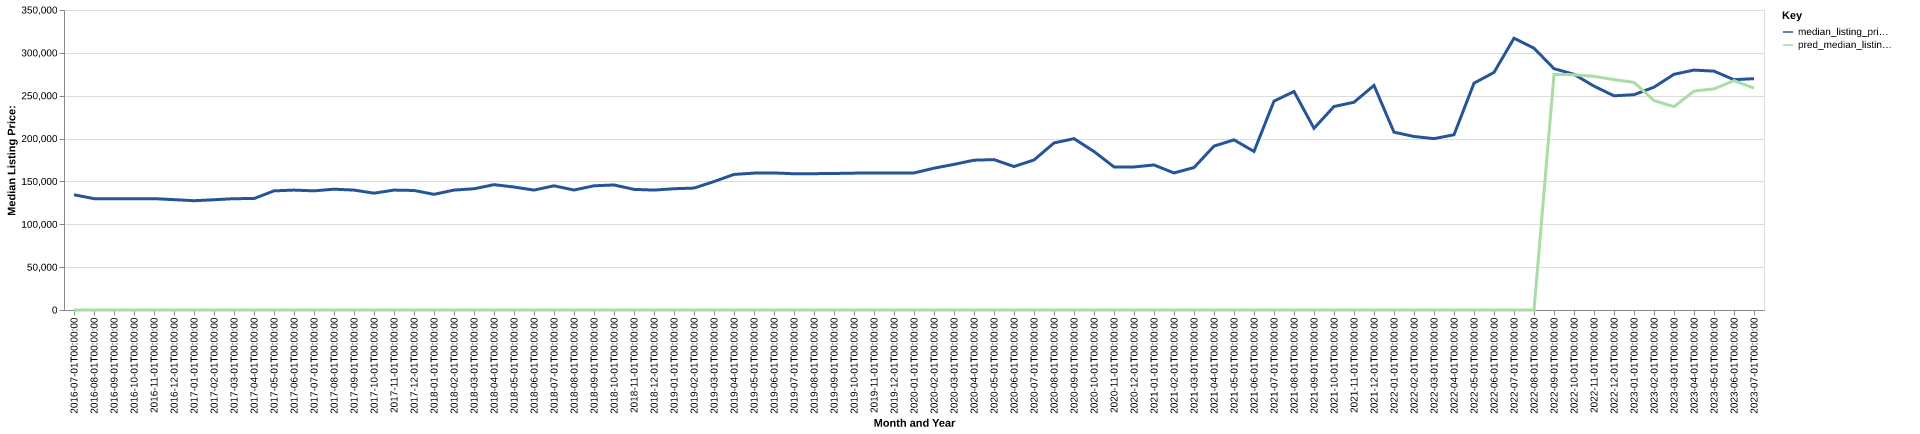

The file beside this chart, header and first rows:
date, time_idx, median_listing_price, thirty_year_interest_rate_five, month, county_name, active_listing_count, median_days_on_market, pred_median_listing_price, month_year
2016-07-01, 0, 134450, 3.72, 7, West Plains, MO, 381.0, 96.0, 0, Jul-2016
2016-08-01, 1, 129900, 3.73, 8, West Plains, MO, 367.0, 96.0, 0, Aug-2016
2016-09-01, 2, 129900, 3.66, 9, West Plains, MO, 377.0, 99.0, 0, Sep-2016
2016-10-01, 3, 129900, 3.64, 10, West Plains, MO, 369.0, 99.0, 0, Oct-2016
2016-11-01, 4, 129900, 3.66, 11, West Plains, MO, 375.0, 103.0, 0, Nov-2016
2016-12-01, 5, 128750, 3.48, 12, West Plains, MO, 369.0, 115.0, 0, Dec-2016
2017-01-01, 6, 127500, 3.45, 1, West Plains, MO, 342.0, 132.0, 0, Jan-2017
2017-02-01, 7, 128625, 3.5, 2, West Plains, MO, 337.0, 124.0, 0, Feb-2017
2017-03-01, 8, 129900, 3.52, 3, West Plains, MO, 343.0, 122.0, 0, Mar-2017
2017-04-01, 9, 130000, 4.03, 4, West Plains, MO, 339.0, 89.0, 0, Apr-2017
2017-05-01, 10, 139000, 4.32, 5, West Plains, MO, 333.0, 93.0, 0, May-2017
2017-06-01, 11, 139900, 4.2, 6, West Plains, MO, 332.0, 102.0, 0, Jun-2017
2017-07-01, 12, 139000, 4.19, 7, West Plains, MO, 341.0, 98.0, 0, Jul-2017
2017-08-01, 13, 140950, 4.3, 8, West Plains, MO, 338.0, 102.0, 0, Aug-2017
2017-09-01, 14, 139900, 4.1, 9, West Plains, MO, 337.0, 103.0, 0, Sep-2017
2017-10-01, 15, 136300, 4.05, 10, West Plains, MO, 352.0, 107.0, 0, Oct-2017
2017-11-01, 16, 139900, 3.94, 11, West Plains, MO, 337.0, 119.0, 0, Nov-2017
2017-12-01, 17, 139450, 4.03, 12, West Plains, MO, 319.0, 124.0, 0, Dec-2017
2018-01-01, 18, 134950, 3.93, 1, West Plains, MO, 305.0, 128.0, 0, Jan-2018
2018-02-01, 19, 139900, 3.83, 2, West Plains, MO, 304.0, 131.0, 0, Feb-2018
2018-03-01, 20, 141450, 3.94, 3, West Plains, MO, 294.0, 128.0, 0, Mar-2018
2018-04-01, 21, 146225, 3.95, 4, West Plains, MO, 293.0, 115.0, 0, Apr-2018
2018-05-01, 22, 143475, 3.99, 5, West Plains, MO, 283.0, 101.0, 0, May-2018
2018-06-01, 23, 139900, 4.15, 6, West Plains, MO, 282.0, 90.0, 0, Jun-2018
2018-07-01, 24, 144900, 4.4, 7, West Plains, MO, 283.0, 91.0, 0, Jul-2018
2018-08-01, 25, 139974, 4.46, 8, West Plains, MO, 283.0, 95.0, 0, Aug-2018
2018-09-01, 26, 144900, 4.58, 9, West Plains, MO, 292.0, 93.0, 0, Sep-2018
2018-10-01, 27, 145875, 4.66, 10, West Plains, MO, 283.0, 92.0, 0, Oct-2018
2018-11-01, 28, 140725, 4.62, 11, West Plains, MO, 278.0, 96.0, 0, Nov-2018
2018-12-01, 29, 139900, 4.54, 12, West Plains, MO, 256.0, 115.0, 0, Dec-2018
2019-01-01, 30, 141475, 4.6, 1, West Plains, MO, 243.0, 120.0, 0, Jan-2019
2019-02-01, 31, 142250, 4.72, 2, West Plains, MO, 249.0, 122.0, 0, Feb-2019
2019-03-01, 32, 149850, 4.9, 3, West Plains, MO, 244.0, 122.0, 0, Mar-2019
2019-04-01, 33, 158175, 4.94, 4, West Plains, MO, 238.0, 109.0, 0, Apr-2019
2019-05-01, 34, 159687, 4.75, 5, West Plains, MO, 248.0, 97.0, 0, May-2019
2019-06-01, 35, 159900, 4.51, 6, West Plains, MO, 260.0, 86.0, 0, Jun-2019
2019-07-01, 36, 158950, 4.41, 7, West Plains, MO, 262.0, 88.0, 0, Jul-2019
2019-08-01, 37, 159050, 4.41, 8, West Plains, MO, 259.0, 88.0, 0, Aug-2019
2019-09-01, 38, 159275, 4.2, 9, West Plains, MO, 261.0, 84.0, 0, Sep-2019
2019-10-01, 39, 159675, 4.14, 10, West Plains, MO, 256.0, 84.0, 0, Oct-2019
2019-11-01, 40, 159900, 3.84, 11, West Plains, MO, 249.0, 88.0, 0, Nov-2019
2019-12-01, 41, 159900, 3.81, 12, West Plains, MO, 238.0, 102.0, 0, Dec-2019
2020-01-01, 42, 159900, 3.75, 1, West Plains, MO, 231.0, 113.0, 0, Jan-2020
2020-02-01, 43, 165450, 3.73, 2, West Plains, MO, 225.0, 121.0, 0, Feb-2020
2020-03-01, 44, 169900, 3.78, 3, West Plains, MO, 232.0, 122.0, 0, Mar-2020
2020-04-01, 45, 174788, 3.75, 4, West Plains, MO, 227.0, 98.0, 0, Apr-2020
2020-05-01, 46, 175450, 3.74, 5, West Plains, MO, 217.0, 99.0, 0, May-2020
2020-06-01, 47, 167400, 3.72, 6, West Plains, MO, 213.0, 102.0, 0, Jun-2020
2020-07-01, 48, 175000, 3.49, 7, West Plains, MO, 194.0, 99.0, 0, Jul-2020
2020-08-01, 49, 194900, 3.65, 8, West Plains, MO, 177.0, 84.0, 0, Aug-2020
2020-09-01, 50, 199900, 3.33, 9, West Plains, MO, 144.0, 75.0, 0, Sep-2020
2020-10-01, 51, 184900, 3.28, 10, West Plains, MO, 138.0, 69.0, 0, Oct-2020
2020-11-01, 52, 166950, 3.21, 11, West Plains, MO, 146.0, 57.0, 0, Nov-2020
2020-12-01, 53, 166900, 3.07, 12, West Plains, MO, 135.0, 86.0, 0, Dec-2020
2021-01-01, 54, 169200, 2.99, 1, West Plains, MO, 120.0, 97.0, 0, Jan-2021
2021-02-01, 55, 159900, 2.93, 2, West Plains, MO, 101.0, 100.0, 0, Feb-2021
2021-03-01, 56, 166200, 2.88, 3, West Plains, MO, 95.0, 74.0, 0, Mar-2021
2021-04-01, 57, 191200, 2.84, 4, West Plains, MO, 84.0, 49.0, 0, Apr-2021
2021-05-01, 58, 198500, 2.71, 5, West Plains, MO, 93.0, 47.0, 0, May-2021
2021-06-01, 59, 185000, 2.79, 6, West Plains, MO, 96.0, 45.0, 0, Jun-2021
... 25 more rows
